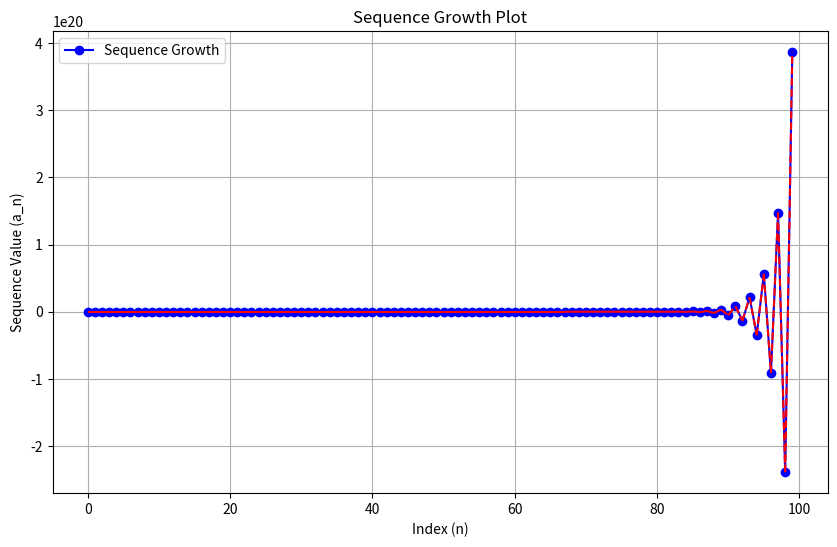

Recreate this plot in Python.
import matplotlib.pyplot as plt

# Function to generate the sequence
def generate_sequence(n):
    sequence = [2, 3]
    for i in range(2, n):
        next_term = sequence[i-2] - sequence[i-1]
        sequence.append(next_term)
    return sequence

# Generate the sequence for 20 terms
n = 100 # 20
sequence = generate_sequence(n)

# Plot the sequence
x_values = list(range(n))
y_values = sequence

plt.figure(figsize=(10, 6))
plt.plot(x_values, y_values, marker='o', linestyle='-', color='b', label='Sequence Growth')

# Adding labels and title
plt.xlabel('Index (n)')
plt.ylabel('Sequence Value (a_n)')
plt.title('Sequence Growth Plot')
plt.grid(True)
plt.legend()

# Draw lines connecting each point
for i in range(1, len(x_values)):
    plt.plot([x_values[i-1], x_values[i]], [y_values[i-1], y_values[i]], 'r--')

# Show the plot
plt.show()
